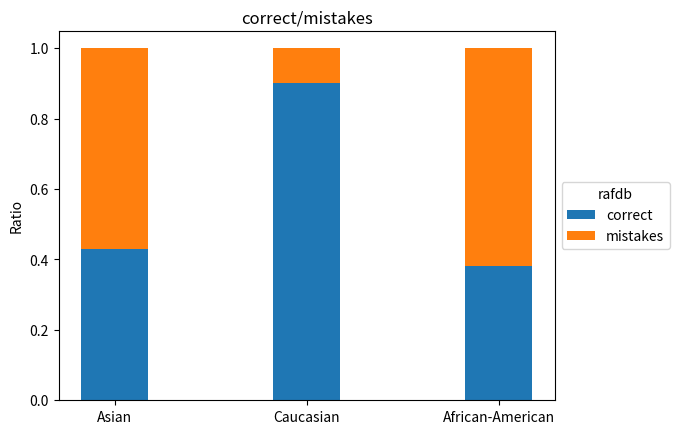

This chart was generated by the following Python code:
from collections import Counter
import matplotlib.pyplot as plt
import numpy as np
import csv
import pandas as pd

# Accuracy on default RAF-DB
correct = np.array([1-0.5714285714285714, 1-0.09995746490854955, 1-0.61965811965])
mistakes = np.array([0.5714285714285714, 0.09995746490854955, 0.61965811965])

width = 0.35
fig, ax = plt.subplots()

labels = ['Asian', 'Caucasian', 'African-American']
ax.bar(labels, correct, width, label='correct')
ax.bar(labels, mistakes, width, bottom=correct,
      label='mistakes')



ax.set_ylabel('Ratio')
ax.set_title('correct/mistakes')
ax.legend(loc='center left', bbox_to_anchor=(1, 0.5), title='rafdb')

plt.show()